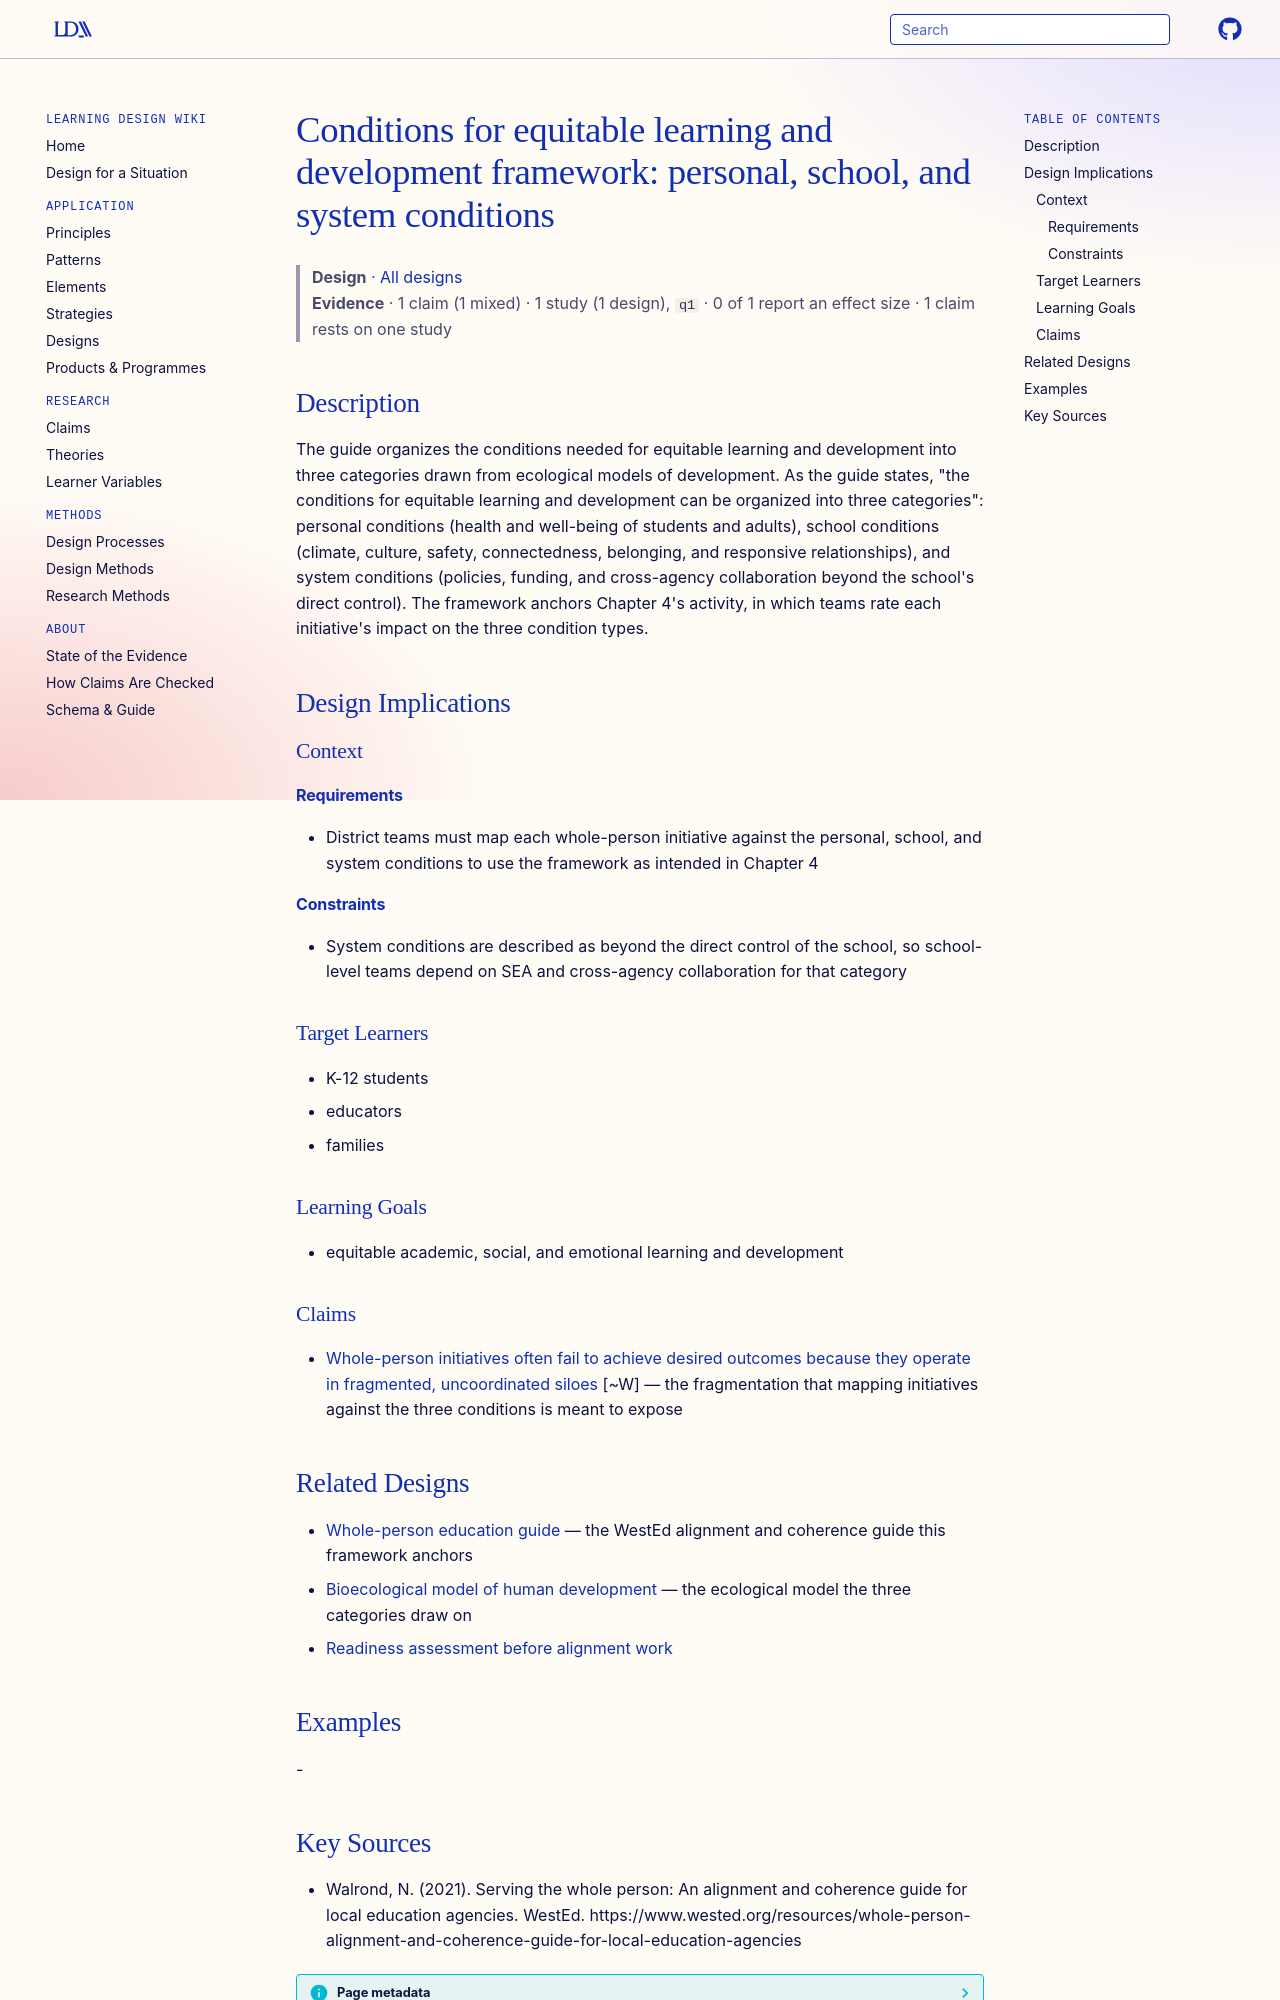

repository: Learning-Design-Alliance/learning-wiki · page: designs/conditions-for-equitable-learning-and-development-three-categories/index.html · generator: mkdocs

---
type: design
id: conditions-for-equitable-learning-and-development-three-categories
title: "Conditions for equitable learning and development framework: personal, school, and system conditions"
description: The guide organizes the conditions needed for equitable learning and development into three categories drawn from ecological models of development.
status: review
generated:
  by: "process:settle-candidates"
  at: 2026-10-09
sources:
  - id: walrond-2021
    resource: "https://www.wested.org/resources/whole-person-alignment-and-coherence-guide-for-local-education-agencies"
    title: "Walrond, N. (2021). Serving the whole person: An alignment and coherence guide for local education agencies. WestEd. https://www.wested.org/resources/whole-person-alignment-and-coherence-guide-for-local-education-agencies"
    author: Walrond, N
---

# Conditions for equitable learning and development framework: personal, school, and system conditions

> **Design** · [All designs](index.md)
> **Evidence** · 1 claim (1 mixed) · 1 study (1 design), `q1` · 0 of 1 report an effect size · 1 claim rests on one study

## Description
The guide organizes the conditions needed for equitable learning and development into three categories drawn from ecological models of development. As the guide states, "the conditions for equitable learning and development can be organized into three categories": personal conditions (health and well-being of students and adults), school conditions (climate, culture, safety, connectedness, belonging, and responsive relationships), and system conditions (policies, funding, and cross-agency collaboration beyond the school's direct control). The framework anchors Chapter 4's activity, in which teams rate each initiative's impact on the three condition types.

## Design Implications

### Context
#### Requirements
- District teams must map each whole-person initiative against the personal, school, and system conditions to use the framework as intended in Chapter 4
#### Constraints
- System conditions are described as beyond the direct control of the school, so school-level teams depend on SEA and cross-agency collaboration for that category

### Target Learners
- K-12 students
- educators
- families

### Learning Goals
- equitable academic, social, and emotional learning and development

### Claims
- [Whole-person initiatives often fail to achieve desired outcomes because they operate in fragmented, uncoordinated siloes](../claims/whole-person-initiatives-fragmented-siloes-fail.md) [~W] — the fragmentation that mapping initiatives against the three conditions is meant to expose

## Related Designs
- [Whole-person education guide](../products/whole-person-education-guide.md) — the WestEd alignment and coherence guide this framework anchors
- [Bioecological model of human development](../theories/bioecological-model-of-human-development.md) — the ecological model the three categories draw on
- [Readiness assessment before alignment work](../strategies/readiness-assessment-before-alignment-work.md)

## Examples
-
